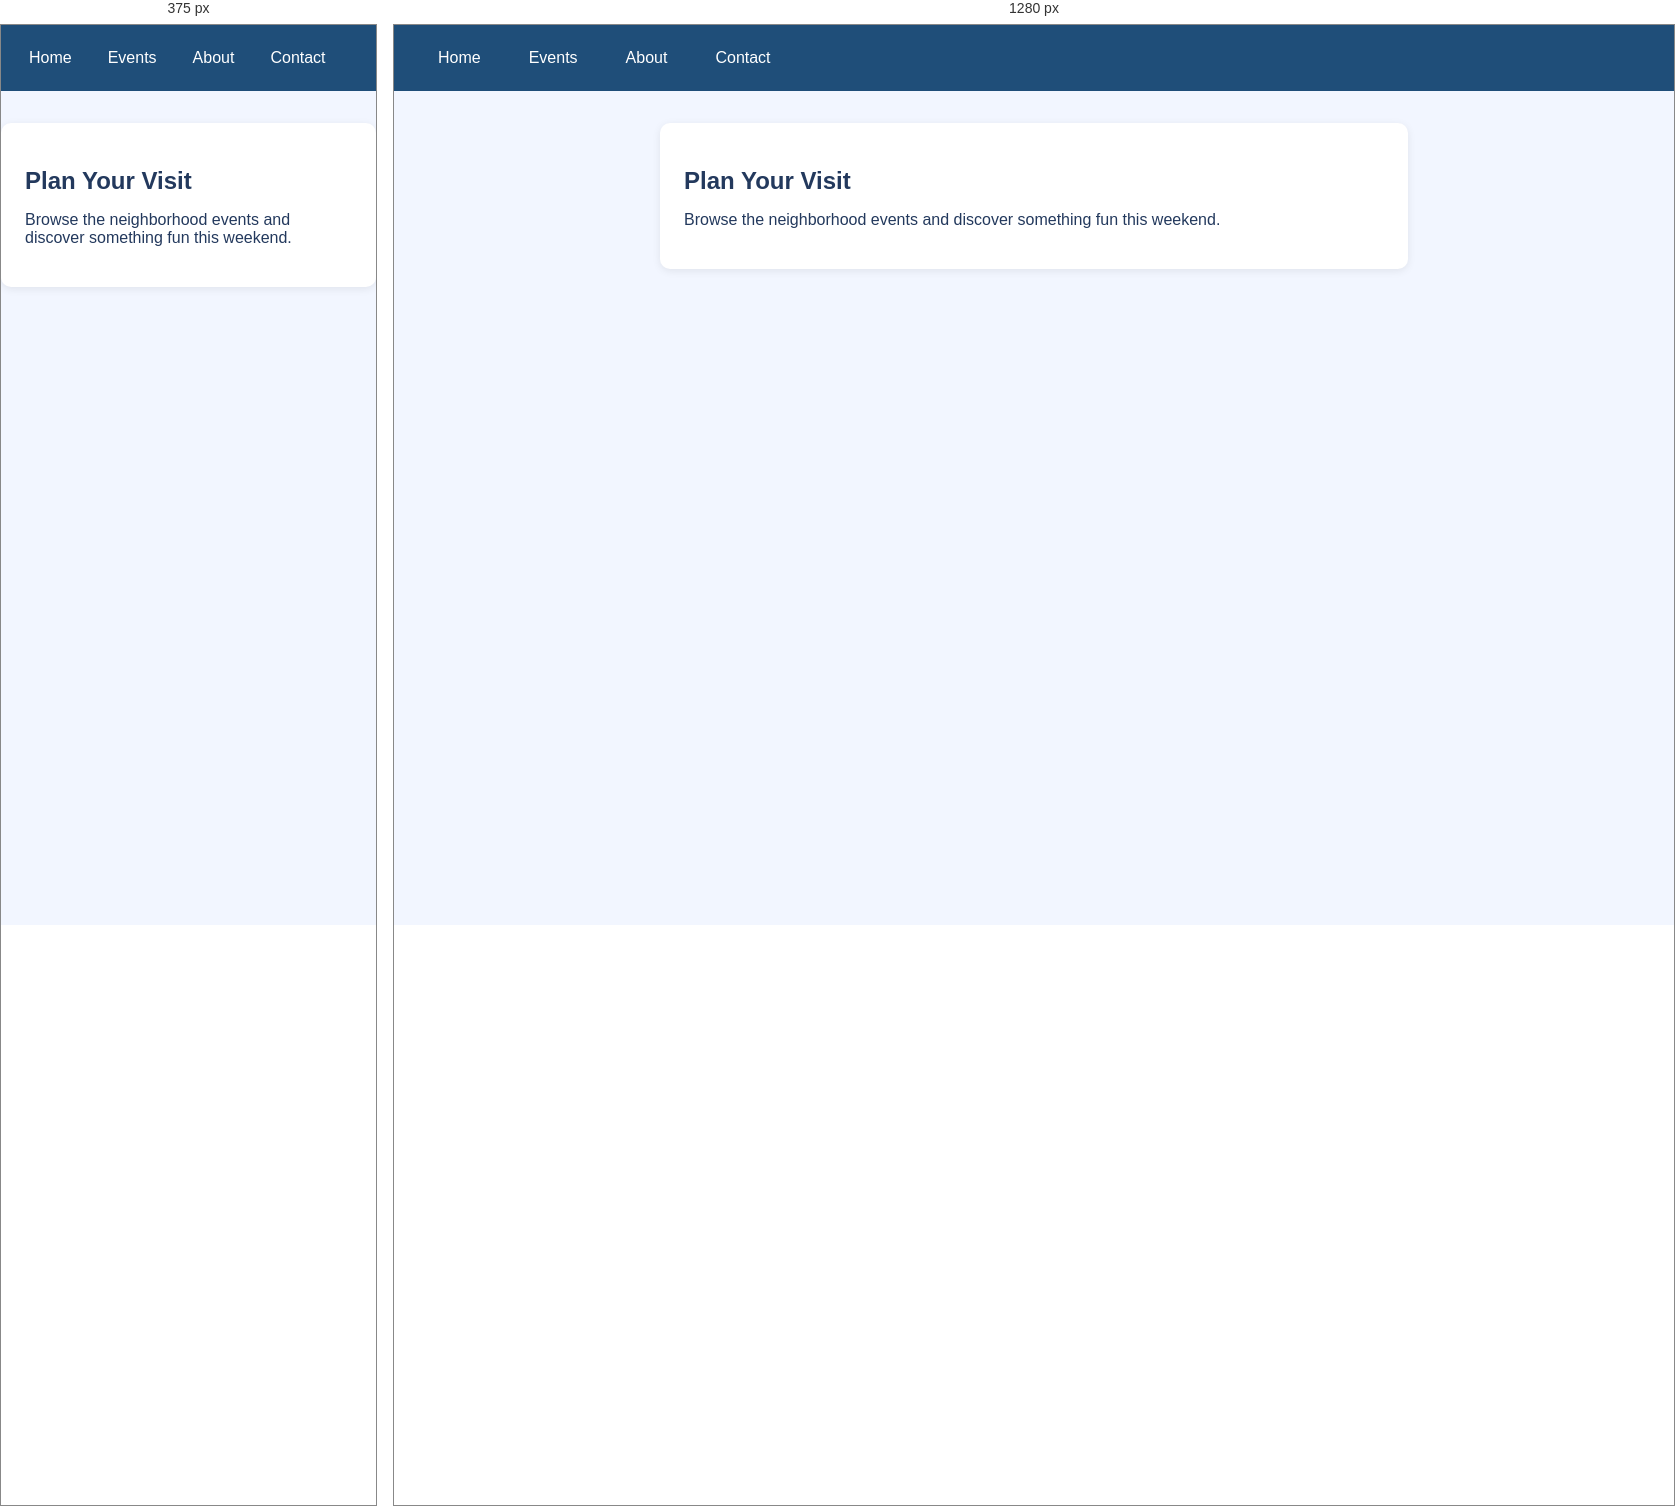
Rendered at 375 px and 1280 px, left to right.

<!-- file: index.html -->
<!DOCTYPE html>
<html lang="en">
<head>
    <meta charset="UTF-8">
    <meta name="viewport" content="width=device-width, initial-scale=1.0">
    <title>Exercise 6 - Link and List Styling</title>
    <link rel="stylesheet" href="styles.css">
</head>
<body>
    <nav class="menu">
        <ul>
            <li><a href="#">Home</a></li>
            <li><a href="#">Events</a></li>
            <li><a href="#">About</a></li>
            <li><a href="#">Contact</a></li>
        </ul>
    </nav>

    <section class="info-box">
        <h1>Plan Your Visit</h1>
        <p>Browse the neighborhood events and discover something fun this weekend.</p>
    </section>
</body>
</html>


/* @media block from styles.css */
@media (max-width: 600px) {
    .menu ul {
        gap: 0.75rem;
    }

    .menu {
        padding: 1rem;
    }
}